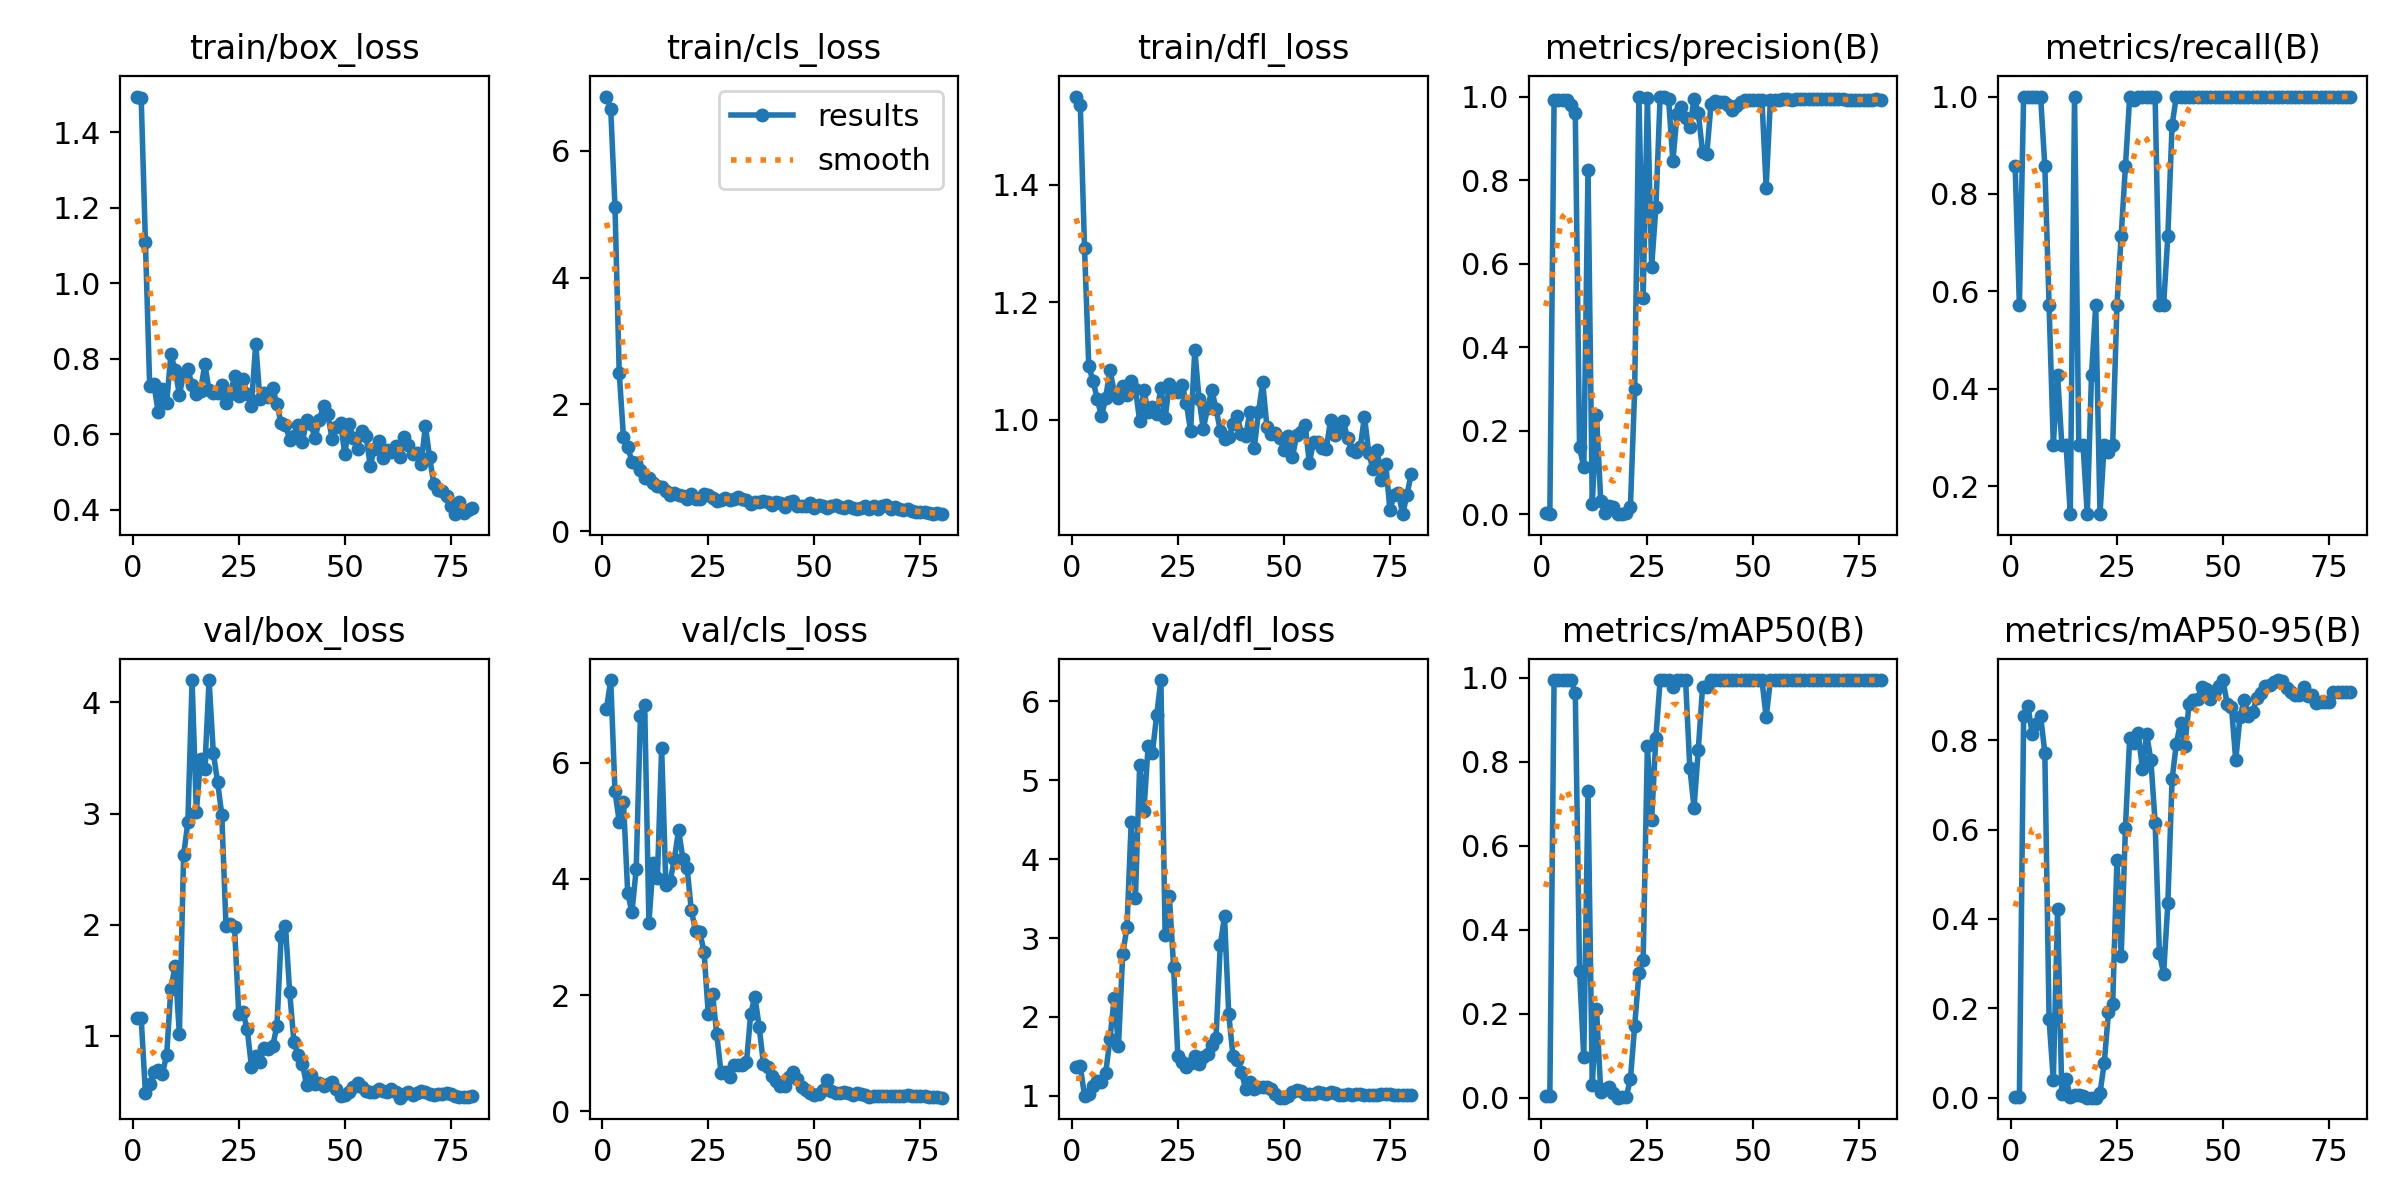

Data behind this chart, as committed beside it:
epoch, time, train/box_loss, train/cls_loss, train/dfl_loss, metrics/precision(B), metrics/recall(B), metrics/mAP50(B), metrics/mAP50-95(B), val/box_loss, val/cls_loss, val/dfl_loss, lr/pg0, lr/pg1, lr/pg2
1, 26.29, 1.494, 6.856, 1.55, 0.00286, 0.8571, 0.00461, 0.00231, 1.161, 6.933, 1.373, 6e-05, 6e-05, 6e-05
2, 27.97, 1.49, 6.658, 1.536, 0.0019, 0.5714, 0.00332, 0.00151, 1.158, 7.425, 1.375, 0.0001383, 0.0001383, 0.0001383
3, 30.07, 1.108, 5.118, 1.292, 0.991, 1, 0.995, 0.8543, 0.4849, 5.507, 1.002, 0.0002146, 0.0002146, 0.0002146
4, 31.98, 0.7277, 2.499, 1.091, 0.9919, 1, 0.995, 0.8775, 0.5678, 4.988, 1.022, 0.0002889, 0.0002889, 0.0002889
5, 33.68, 0.7326, 1.484, 1.066, 0.9925, 1, 0.995, 0.8146, 0.6796, 5.327, 1.127, 0.0003612, 0.0003612, 0.0003612
6, 35.31, 0.6601, 1.325, 1.036, 0.9925, 1, 0.995, 0.8371, 0.6968, 3.76, 1.194, 0.0004315, 0.0004315, 0.0004315
7, 36.96, 0.7199, 1.096, 1.006, 0.9789, 1, 0.995, 0.8549, 0.6597, 3.427, 1.183, 0.0004999, 0.0004999, 0.0004999
8, 38.67, 0.6831, 1.068, 1.038, 0.9598, 0.8571, 0.9639, 0.7711, 0.8273, 4.169, 1.293, 0.0005663, 0.0005663, 0.0005663
9, 40.32, 0.8114, 0.9552, 1.085, 0.1607, 0.5714, 0.3015, 0.1751, 1.424, 6.807, 1.726, 0.0006307, 0.0006307, 0.0006307
10, 42.82, 0.7708, 0.8443, 1.047, 0.1125, 0.2857, 0.09598, 0.03962, 1.63, 6.999, 2.244, 0.0006931, 0.0006931, 0.0006931
11, 44.64, 0.7054, 0.8336, 1.037, 0.8241, 0.4286, 0.7301, 0.4219, 1.015, 3.248, 1.632, 0.0007536, 0.0007536, 0.0007536
12, 46.27, 0.758, 0.752, 1.058, 0.024, 0.2857, 0.02981, 0.00861, 2.624, 4.274, 2.797, 0.000812, 0.000812, 0.000812
13, 47.86, 0.7723, 0.7154, 1.042, 0.2382, 0.2857, 0.2117, 0.04086, 2.923, 4.023, 3.135, 0.0008685, 0.0008685, 0.0008685
14, 49.52, 0.73, 0.6989, 1.065, 0.03243, 0.1429, 0.01415, 0.00263, 4.198, 6.25, 4.465, 0.000923, 0.000923, 0.000923
15, 51.11, 0.7079, 0.6391, 1.053, 0.00333, 1, 0.02135, 0.00547, 3.013, 3.888, 3.51, 0.0009756, 0.0009756, 0.0009756
16, 52.73, 0.7154, 0.5658, 0.9979, 0.02112, 0.2857, 0.0249, 0.007, 3.487, 3.959, 5.191, 0.001026, 0.001026, 0.001026
17, 54.72, 0.7859, 0.5965, 1.051, 0.01797, 0.2857, 0.01098, 0.00287, 3.401, 4.343, 4.612, 0.001075, 0.001075, 0.001075
18, 56.93, 0.7171, 0.5666, 1.013, 0.00048, 0.1429, 9e-05, 1e-05, 4.201, 4.844, 5.438, 0.001121, 0.001121, 0.001121
19, 58.5, 0.7103, 0.5493, 1.022, 0.00158, 0.4286, 0.00159, 0.0002, 3.548, 4.352, 5.347, 0.001166, 0.001166, 0.001166
20, 60.13, 0.7106, 0.5118, 1.01, 0.00212, 0.5714, 0.00149, 0.00016, 3.286, 4.194, 5.818, 0.001208, 0.001208, 0.001208
21, 61.77, 0.7303, 0.5776, 1.055, 0.01874, 0.1429, 0.04437, 0.01031, 2.991, 3.459, 6.267, 0.001249, 0.001249, 0.001249
22, 63.37, 0.6841, 0.4989, 1.003, 0.2991, 0.2857, 0.1715, 0.07742, 1.985, 3.104, 3.036, 0.001288, 0.001288, 0.001288
23, 64.96, 0.7058, 0.5076, 1.061, 1, 0.2697, 0.2965, 0.1909, 2.005, 3.087, 3.53, 0.001325, 0.001325, 0.001325
24, 66.53, 0.7532, 0.5819, 1.049, 0.5179, 0.2857, 0.3281, 0.21, 1.983, 2.741, 2.631, 0.001359, 0.001359, 0.001359
25, 68.75, 0.7004, 0.5746, 1.047, 0.9966, 0.5714, 0.8383, 0.5329, 1.198, 1.667, 1.505, 0.001392, 0.001392, 0.001392
26, 70.69, 0.7469, 0.5139, 1.06, 0.5928, 0.7143, 0.6626, 0.3171, 1.215, 2.02, 1.432, 0.001381, 0.001381, 0.001381
27, 72.3, 0.706, 0.4756, 1.029, 0.7348, 0.8571, 0.8579, 0.6037, 1.06, 1.323, 1.37, 0.001357, 0.001357, 0.001357
28, 73.87, 0.6763, 0.49, 0.9811, 1, 0.9989, 0.995, 0.8055, 0.7234, 0.6655, 1.423, 0.001332, 0.001332, 0.001332
29, 75.54, 0.8404, 0.5184, 1.119, 1, 0.9938, 0.995, 0.7935, 0.8238, 0.6778, 1.502, 0.001307, 0.001307, 0.001307
30, 77.14, 0.6924, 0.4926, 1.035, 0.9936, 1, 0.995, 0.8163, 0.769, 0.5861, 1.405, 0.001282, 0.001282, 0.001282
31, 78.69, 0.7102, 0.5033, 0.9846, 0.8457, 1, 0.9775, 0.7365, 0.8885, 0.7965, 1.499, 0.001257, 0.001257, 0.001257
32, 80.51, 0.6999, 0.5363, 1.02, 0.958, 1, 0.995, 0.8142, 0.8802, 0.7963, 1.526, 0.001233, 0.001233, 0.001233
33, 82.72, 0.7229, 0.5003, 1.051, 0.9749, 1, 0.995, 0.7548, 0.9105, 0.7893, 1.648, 0.001208, 0.001208, 0.001208
34, 84.42, 0.6803, 0.4902, 1.019, 0.9481, 1, 0.995, 0.6153, 1.089, 0.8435, 1.733, 0.001183, 0.001183, 0.001183
35, 85.98, 0.6295, 0.4305, 0.9815, 0.9266, 0.5714, 0.7863, 0.3238, 1.901, 1.679, 2.909, 0.001159, 0.001159, 0.001159
36, 87.57, 0.626, 0.4509, 0.9677, 0.994, 0.5714, 0.6908, 0.277, 1.993, 1.973, 3.275, 0.001134, 0.001134, 0.001134
37, 89.13, 0.5863, 0.4521, 0.9702, 0.961, 0.7143, 0.8294, 0.4349, 1.399, 1.448, 2.034, 0.001109, 0.001109, 0.001109
38, 90.7, 0.595, 0.481, 0.9922, 0.8677, 0.9419, 0.9775, 0.7126, 0.9486, 0.8162, 1.509, 0.001084, 0.001084, 0.001084
39, 92.28, 0.626, 0.4526, 1.006, 0.8615, 1, 0.9775, 0.7917, 0.8278, 0.7646, 1.46, 0.001059, 0.001059, 0.001059
40, 94.26, 0.5789, 0.4099, 0.9765, 0.9824, 1, 0.995, 0.8395, 0.7486, 0.6036, 1.306, 0.001035, 0.001035, 0.001035
41, 96.47, 0.6384, 0.4518, 0.973, 0.9887, 1, 0.995, 0.7877, 0.5591, 0.5137, 1.083, 0.00101, 0.00101, 0.00101
42, 98.07, 0.6263, 0.4457, 1.014, 0.987, 1, 0.995, 0.8806, 0.6452, 0.4378, 1.171, 0.0009853, 0.0009853, 0.0009853
43, 99.81, 0.5911, 0.3861, 0.9513, 0.986, 1, 0.995, 0.889, 0.5649, 0.4432, 1.087, 0.0009605, 0.0009605, 0.0009605
44, 101.5, 0.6389, 0.4506, 1.013, 0.9803, 1, 0.995, 0.8912, 0.5789, 0.5953, 1.117, 0.0009357, 0.0009357, 0.0009357
45, 103.2, 0.6759, 0.4722, 1.064, 0.9667, 1, 0.995, 0.9193, 0.5533, 0.6757, 1.114, 0.000911, 0.000911, 0.000911
46, 104.9, 0.6538, 0.3996, 0.9882, 0.9771, 1, 0.995, 0.9147, 0.5661, 0.5595, 1.111, 0.0008862, 0.0008862, 0.0008862
47, 106.6, 0.5883, 0.3939, 0.9767, 0.9872, 1, 0.995, 0.8918, 0.5895, 0.4171, 1.093, 0.0008615, 0.0008615, 0.0008615
48, 109.8, 0.6205, 0.3904, 0.9782, 0.9921, 1, 0.995, 0.91, 0.5273, 0.3597, 1.023, 0.0008368, 0.0008368, 0.0008368
49, 111.4, 0.6302, 0.4353, 0.9699, 0.9926, 1, 0.995, 0.9205, 0.4598, 0.3114, 0.9784, 0.000812, 0.000812, 0.000812
50, 113.1, 0.5477, 0.3595, 0.9491, 0.9928, 1, 0.995, 0.9338, 0.465, 0.2877, 0.9787, 0.0007872, 0.0007872, 0.0007872
51, 116, 0.6278, 0.417, 0.9724, 0.9928, 1, 0.995, 0.8807, 0.4987, 0.3032, 1.005, 0.0007625, 0.0007625, 0.0007625
52, 117.6, 0.5891, 0.3884, 0.9362, 0.9918, 1, 0.995, 0.8748, 0.5372, 0.3588, 1.047, 0.0007378, 0.0007378, 0.0007378
53, 119.4, 0.5622, 0.3665, 0.9734, 0.7821, 1, 0.9062, 0.7553, 0.58, 0.5351, 1.079, 0.000713, 0.000713, 0.000713
54, 122.1, 0.6098, 0.4016, 0.9787, 0.9925, 1, 0.995, 0.8512, 0.544, 0.3482, 1.064, 0.0006882, 0.0006882, 0.0006882
55, 123.7, 0.5966, 0.4121, 0.9919, 0.9925, 1, 0.995, 0.8899, 0.5057, 0.3218, 1.029, 0.0006635, 0.0006635, 0.0006635
56, 125.2, 0.5174, 0.3794, 0.927, 0.9927, 1, 0.995, 0.8549, 0.4988, 0.3211, 1.027, 0.0006387, 0.0006387, 0.0006387
57, 126.8, 0.562, 0.3608, 0.9627, 0.993, 1, 0.995, 0.8628, 0.4991, 0.3246, 1.024, 0.000614, 0.000614, 0.000614
58, 128.4, 0.5832, 0.396, 0.9631, 0.993, 1, 0.995, 0.8945, 0.5212, 0.3204, 1.047, 0.0005893, 0.0005893, 0.0005893
59, 130.1, 0.5384, 0.3586, 0.9528, 0.9929, 1, 0.995, 0.905, 0.5089, 0.2888, 1.042, 0.0005645, 0.0005645, 0.0005645
60, 132.1, 0.5581, 0.3553, 0.9503, 0.993, 1, 0.995, 0.9215, 0.4949, 0.3096, 1.03, 0.0005397, 0.0005397, 0.0005397
... 20 more rows
